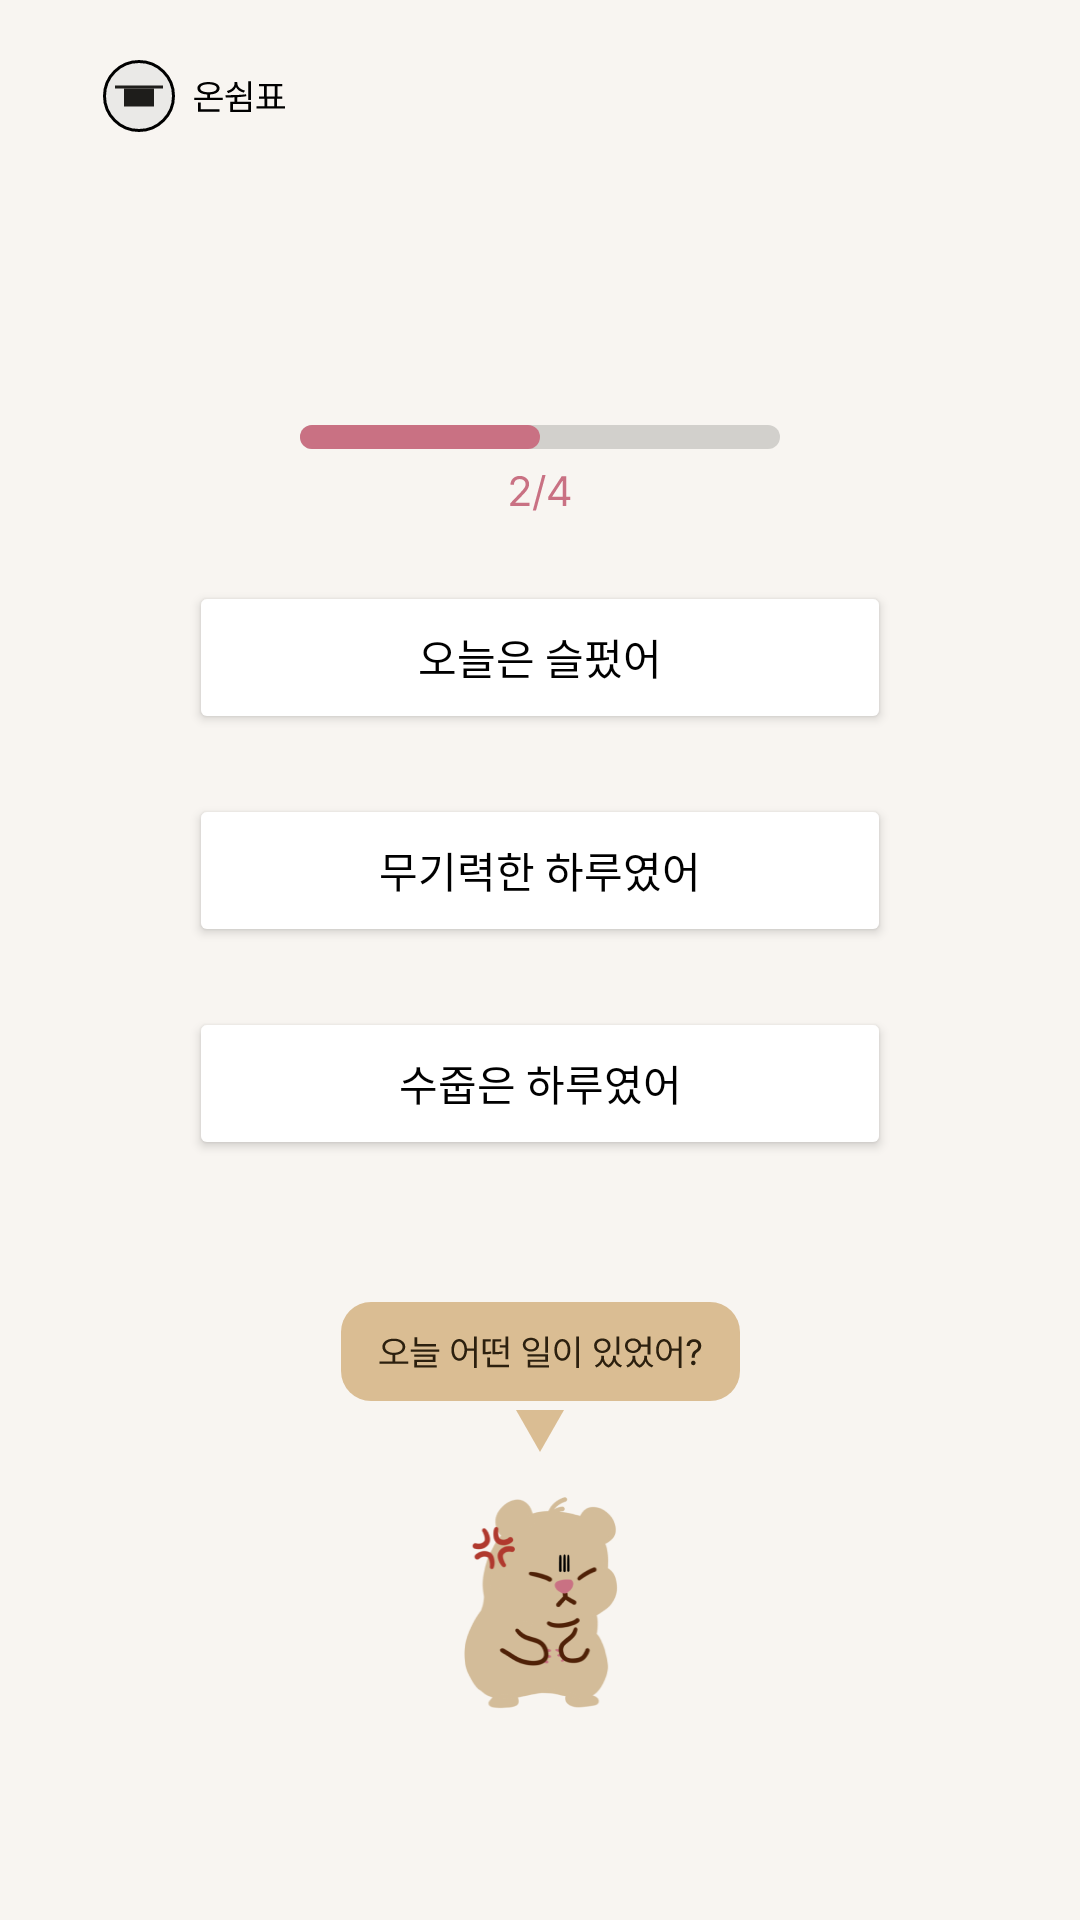

The Android layout XML behind this screen, and the referenced resources:
<!-- AndroidManifest.xml: application theme Theme.OnRest -->
<!-- res/layout/frame6.xml -->
<?xml version="1.0" encoding="utf-8"?>
<androidx.constraintlayout.widget.ConstraintLayout xmlns:android="http://schemas.android.com/apk/res/android"
    xmlns:tools="http://schemas.android.com/tools"
    android:layout_width="match_parent"
    android:layout_height="match_parent"
    xmlns:app="http://schemas.android.com/apk/res-auto"
    android:background="#F8F5F1">

    <ImageView
        android:layout_width="match_parent"
        android:layout_height="wrap_content"
        android:src="@drawable/hill_low"
        android:scaleType="fitXY"
        app:layout_constraintBottom_toBottomOf="parent">
    </ImageView>

    <androidx.constraintlayout.widget.ConstraintLayout
        android:layout_width="match_parent"
        android:layout_height="match_parent"
        android:padding="20dp">

        <androidx.constraintlayout.widget.Guideline
            android:id="@+id/vertical0.5"
            android:layout_width="wrap_content"
            android:layout_height="wrap_content"
            android:orientation="vertical"
            app:layout_constraintGuide_percent="0.5">
        </androidx.constraintlayout.widget.Guideline>

        <androidx.constraintlayout.widget.Guideline
            android:id="@+id/vertical1"
            android:layout_width="wrap_content"
            android:layout_height="wrap_content"
            android:orientation="vertical"
            app:layout_constraintGuide_percent="0.045">
        </androidx.constraintlayout.widget.Guideline>

        <androidx.constraintlayout.widget.Guideline
            android:id="@+id/vertical2"
            android:layout_width="wrap_content"
            android:layout_height="wrap_content"
            android:orientation="vertical"
            app:layout_constraintGuide_percent="0.175">
        </androidx.constraintlayout.widget.Guideline>

        <androidx.constraintlayout.widget.Guideline
            android:id="@+id/vertical3"
            android:layout_width="wrap_content"
            android:layout_height="wrap_content"
            android:orientation="vertical"
            app:layout_constraintGuide_percent="0.305">
        </androidx.constraintlayout.widget.Guideline>


        <androidx.constraintlayout.widget.Guideline
            android:id="@+id/vertical4"
            android:layout_width="wrap_content"
            android:layout_height="wrap_content"
            android:orientation="vertical"
            app:layout_constraintGuide_percent="0.435">
        </androidx.constraintlayout.widget.Guideline>

        <androidx.constraintlayout.widget.Guideline
            android:id="@+id/vertical5"
            android:layout_width="wrap_content"
            android:layout_height="wrap_content"
            android:orientation="vertical"
            app:layout_constraintGuide_percent="0.565">
        </androidx.constraintlayout.widget.Guideline>

        <androidx.constraintlayout.widget.Guideline
            android:id="@+id/vertical6"
            android:layout_width="wrap_content"
            android:layout_height="wrap_content"
            android:orientation="vertical"
            app:layout_constraintGuide_percent="0.695">
        </androidx.constraintlayout.widget.Guideline>


        <androidx.constraintlayout.widget.Guideline
            android:id="@+id/vertical7"
            android:layout_width="wrap_content"
            android:layout_height="wrap_content"
            android:orientation="vertical"
            app:layout_constraintGuide_percent="0.825">
        </androidx.constraintlayout.widget.Guideline>

        <androidx.constraintlayout.widget.Guideline
            android:id="@+id/vertical8"
            android:layout_width="wrap_content"
            android:layout_height="wrap_content"
            android:orientation="vertical"
            app:layout_constraintGuide_percent="0.955">
        </androidx.constraintlayout.widget.Guideline>

        <androidx.constraintlayout.widget.Guideline
            android:id="@+id/speechbubble1"
            android:layout_width="wrap_content"
            android:layout_height="wrap_content"
            android:orientation="horizontal"
            app:layout_constraintGuide_percent="0.74">
        </androidx.constraintlayout.widget.Guideline>

        <androidx.constraintlayout.widget.Guideline
            android:id="@+id/progress"
            android:layout_width="wrap_content"
            android:layout_height="wrap_content"
            android:orientation="horizontal"
            app:layout_constraintGuide_percent="0.23">
        </androidx.constraintlayout.widget.Guideline>

        <androidx.constraintlayout.widget.Guideline
            android:id="@+id/midbutton"
            android:layout_width="wrap_content"
            android:layout_height="wrap_content"
            android:orientation="horizontal"
            app:layout_constraintGuide_percent="0.45">
        </androidx.constraintlayout.widget.Guideline>

        <ImageView
            android:id="@+id/wholerest"
            android:layout_width="wrap_content"
            android:layout_height="wrap_content"
            android:src="@drawable/wholerest"
            app:layout_constraintStart_toStartOf="@id/vertical1"
            tools:ignore="MissingConstraints">
        </ImageView>

        <ImageView
            android:id="@+id/square"
            android:layout_width="wrap_content"
            android:layout_height="wrap_content"
            android:src="@drawable/quarter2"
            app:layout_constraintStart_toStartOf="parent"
            app:layout_constraintEnd_toEndOf="parent"
            app:layout_constraintTop_toTopOf="@id/progress"
            app:layout_constraintBottom_toBottomOf="@+id/progress"
            android:layout_marginBottom="90dp">
        </ImageView>

        <LinearLayout
            android:layout_width="wrap_content"
            android:layout_height="wrap_content"
            android:orientation="vertical"
            app:layout_constraintTop_toTopOf="@id/midbutton"
            app:layout_constraintEnd_toEndOf="parent"
            app:layout_constraintStart_toStartOf="parent"
            app:layout_constraintBottom_toBottomOf="@id/midbutton">

            <Button
                android:id="@+id/choice1"
                android:text="오늘은 슬펐어"
                android:textColor="@color/black"
                android:layout_width="234dp"
                android:layout_height="51dp"
                android:backgroundTint="@color/white"
                android:layout_marginBottom="20dp">
            </Button>

            <Button
                android:id="@+id/choice2"
                android:text="무기력한 하루였어"
                android:textColor="@color/black"
                android:layout_width="234dp"
                android:layout_height="51dp"
                android:backgroundTint="@color/white"
                android:layout_marginBottom="20dp">
            </Button>

            <Button
                android:id="@+id/choice3"
                android:text="수줍은 하루였어"
                android:textColor="@color/black"
                android:layout_width="234dp"
                android:layout_height="51dp"
                android:backgroundTint="#FFFFFF">
            </Button>

        </LinearLayout>

        <ImageButton
            android:id="@+id/speechbubble"
            android:layout_width="wrap_content"
            android:layout_height="wrap_content"
            android:background="none"
            android:src="@drawable/angry_ment"
            app:layout_constraintBottom_toTopOf="@id/rectangle"
            app:layout_constraintStart_toStartOf="parent"
            app:layout_constraintEnd_toEndOf="parent"
            android:layout_marginBottom="3dp">
        </ImageButton>

        <ImageButton
            android:id="@+id/stripe"
            android:layout_width="52dp"
            android:layout_height="78dp"
            android:src="@drawable/angry_page"
            android:scaleType="fitXY"
            android:background="none"
            app:layout_constraintStart_toStartOf="parent"
            app:layout_constraintEnd_toEndOf="parent"
            app:layout_constraintBottom_toTopOf="@+id/box">
        </ImageButton>

        <ImageView
            android:id="@+id/rectangle"
            android:layout_width="wrap_content"
            android:layout_height="wrap_content"
            android:src="@drawable/rectangle"
            app:layout_constraintStart_toStartOf="parent"
            app:layout_constraintEnd_toEndOf="parent"
            app:layout_constraintBottom_toTopOf="@+id/stripe"
            android:layout_marginBottom="8dp"
            tools:ignore="DuplicateIds">
        </ImageView>

        <TextView
            android:id="@+id/box"
            android:layout_width="10dp"
            android:layout_height="50dp"
            app:layout_constraintStart_toStartOf="parent"
            app:layout_constraintEnd_toEndOf="parent"
            app:layout_constraintBottom_toBottomOf="parent">
        </TextView>

    </androidx.constraintlayout.widget.ConstraintLayout>

</androidx.constraintlayout.widget.ConstraintLayout>
<!-- resources referenced by this layout -->
<resources>
  <color name="black">#FF000000</color>
  <color name="white">#FFFFFFFF</color>
  <!-- drawable angry_ment: vector/xml drawable (drawable, 4750 chars, omitted) -->
  <!-- drawable angry_page: png bitmap (drawable, 15829 bytes) -->
  <!-- drawable quarter2 (drawable) -->
  <vector android:autoMirrored="true" android:height="33dp"
      android:viewportHeight="33" android:viewportWidth="160"
      android:width="160dp" xmlns:android="http://schemas.android.com/apk/res/android">
      <path android:fillColor="#D2D0CC" android:pathData="M4,0L156,0A4,4 0,0 1,160 4L160,4A4,4 0,0 1,156 8L4,8A4,4 0,0 1,0 4L0,4A4,4 0,0 1,4 0z"/>
      <path android:fillColor="#C97183" android:pathData="M4,0L76,0A4,4 0,0 1,80 4L80,4A4,4 0,0 1,76 8L4,8A4,4 0,0 1,0 4L0,4A4,4 0,0 1,4 0z"/>
      <path android:fillColor="#C97183" android:pathData="M70.12,27L70.1,26.1L73.48,22.54C74.65,21.3 75.21,20.63 75.21,19.71C75.21,18.7 74.35,18.03 73.25,18.03C72.07,18.03 71.32,18.78 71.32,19.89H70.16C70.14,18.14 71.5,16.96 73.29,16.96C75.08,16.96 76.36,18.17 76.36,19.71C76.36,20.82 75.84,21.68 74.09,23.49L71.82,25.82V25.91H76.54V27H70.12ZM81.87,16.64L78.67,28.49H77.61L80.79,16.64H81.87ZM82.76,24.98V23.96L87.22,17.1H88.74V23.9H90.12V24.98H88.74V27H87.56V24.98H82.76ZM84.09,23.9H87.56V18.66H87.44L84.09,23.81V23.9Z"/>
  </vector>
  <!-- drawable rectangle (drawable) -->
  <vector android:autoMirrored="true" android:height="14dp"
      android:viewportHeight="14" android:viewportWidth="16"
      android:width="16dp" xmlns:android="http://schemas.android.com/apk/res/android">
      <path android:fillColor="#DABD93" android:pathData="M0,0H16L8,14L0,0Z"/>
  </vector>
  <!-- drawable wholerest (drawable) -->
  <vector xmlns:android="http://schemas.android.com/apk/res/android"
      android:width="62dp"
      android:height="24dp"
      android:viewportWidth="62"
      android:viewportHeight="24">
    <path
        android:strokeWidth="1"
        android:pathData="M12,12m-11.5,0a11.5,11.5 0,1 1,23 0a11.5,11.5 0,1 1,-23 0"
        android:fillColor="#EAE9E7"
        android:strokeColor="#000000"/>
    <path
        android:pathData="M7,9.5h10v6h-10z"
        android:fillColor="#1E1D1B"/>
    <path
        android:pathData="M4,8.5h16v1h-16z"
        android:fillColor="#1E1D1B"/>
    <path
        android:pathData="M39.914,12.586V13.348H30.422V12.586H34.711V11.496C32.713,11.396 31.477,10.641 31.477,9.41C31.477,8.133 32.906,7.348 35.168,7.348C37.406,7.348 38.848,8.133 38.848,9.41C38.848,10.641 37.6,11.396 35.625,11.496V12.586H39.914ZM38.859,16.453V17.227H31.652V14.191H32.578V16.453H38.859ZM35.168,8.098C33.492,8.098 32.414,8.613 32.426,9.41C32.414,10.254 33.492,10.746 35.168,10.746C36.832,10.746 37.91,10.254 37.91,9.41C37.91,8.613 36.832,8.098 35.168,8.098ZM49.324,13.91V17.309H42.457V13.91H43.852V12.445C42.803,12.492 41.801,12.492 40.934,12.492L40.805,11.719C42.785,11.719 45.398,11.719 47.695,11.426L47.754,12.082C46.775,12.246 45.768,12.346 44.777,12.398V13.91H49.324ZM43.359,14.648V16.559H48.422V14.648H43.359ZM49.324,7.043V13.336H48.41V7.043H49.324ZM44.789,7.84C44.789,8.941 45.844,9.844 47.344,10.195L46.934,10.887C45.727,10.6 44.783,9.938 44.332,9.047C43.887,10.008 42.938,10.723 41.707,11.051L41.273,10.336C42.797,9.973 43.84,8.988 43.852,7.84V7.313H44.789V7.84ZM60.703,15.41V16.172H51.164V15.41H53.824V12.926H52.031V12.164H53.66V8.766H52.008V8.004H59.789V8.766H58.137V12.164H59.766V12.926H57.973V15.41H60.703ZM54.574,12.164H57.234V8.766H54.574V12.164ZM54.75,15.41H57.059V12.926H54.75V15.41Z"
        android:fillColor="#000000"/>
  </vector>
  <style name="Theme.OnRest" parent="Base.Theme.OnRest" />
  <style name="Base.Theme.OnRest" parent="Theme.AppCompat.DayNight.NoActionBar">
          
          
      </style>
</resources>
